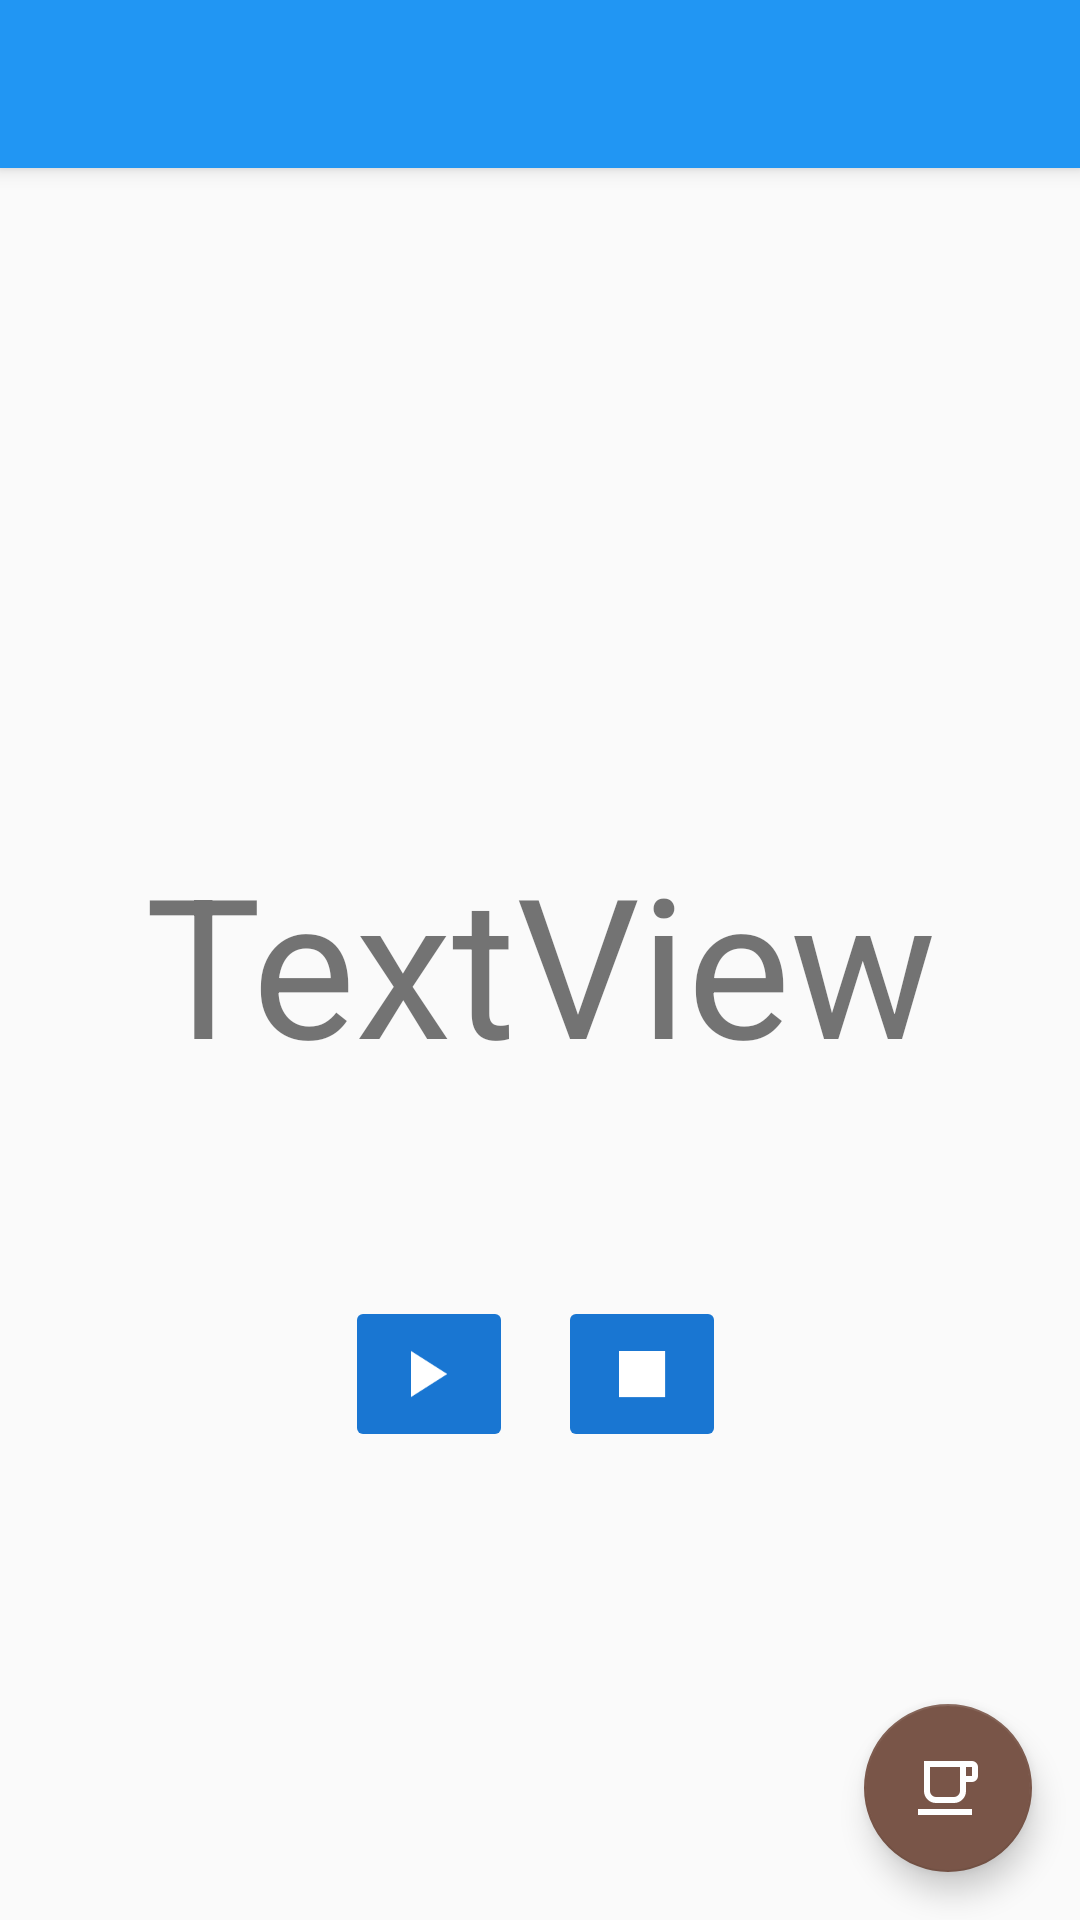

Write the Android layout XML for this screen, with the resource values it uses.
<!-- AndroidManifest.xml: application theme AppTheme -->
<!-- res/layout/activity_session.xml -->
<?xml version="1.0" encoding="utf-8"?>
<android.support.constraint.ConstraintLayout xmlns:android="http://schemas.android.com/apk/res/android"
    xmlns:app="http://schemas.android.com/apk/res-auto"
    xmlns:tools="http://schemas.android.com/tools"
    android:layout_width="match_parent"
    android:layout_height="match_parent"
    tools:context="com.nemwick.coffeetrack.SessionActivity">

    <android.support.v7.widget.Toolbar
        android:id="@+id/toolbar_session"
        style="@style/ThemeOverlay.AppCompat.ActionBar"
        android:layout_width="0dp"
        android:layout_height="56dp"
        android:layout_alignParentTop="true"
        android:layout_marginLeft="0dp"
        android:layout_marginRight="0dp"
        android:layout_marginTop="0dp"
        android:background="@color/colorPrimary"
        android:elevation="@dimen/toolbar_elevation"
        app:layout_constraintHorizontal_bias="0.0"
        app:layout_constraintLeft_toLeftOf="parent"
        app:layout_constraintRight_toRightOf="parent"
        app:layout_constraintTop_toTopOf="parent"
        app:popupTheme="@style/ThemeOverlay.AppCompat.Light" />

    <TextView
        android:id="@+id/timer_countdown_view"
        android:layout_width="wrap_content"
        android:layout_height="wrap_content"
        android:layout_marginBottom="8dp"
        android:layout_marginLeft="8dp"
        android:layout_marginRight="8dp"
        android:layout_marginTop="8dp"
        android:gravity="center"
        android:padding="25dp"
        android:text="TextView"
        android:textSize="65sp"
        app:layout_constraintBottom_toBottomOf="parent"
        app:layout_constraintLeft_toLeftOf="parent"
        app:layout_constraintRight_toRightOf="parent"
        app:layout_constraintTop_toTopOf="parent"
        app:layout_constraintVertical_bias="0.502" />

    <android.support.design.widget.FloatingActionButton
        android:id="@+id/floatingActionButton"
        android:layout_width="wrap_content"
        android:layout_height="wrap_content"
        android:layout_marginBottom="16dp"
        android:layout_marginRight="16dp"
        android:clickable="true"
        android:src="@drawable/ic_coffee_outline"
        android:tint="@color/colorIcons"
        app:fabSize="normal"
        app:layout_constraintBottom_toBottomOf="parent"
        app:layout_constraintRight_toRightOf="parent" />

    <ImageButton
        android:id="@+id/start_pause_button"
        android:layout_width="0dp"
        android:layout_height="wrap_content"
        app:srcCompat="@drawable/ic_play_arrow"
        android:backgroundTint="@color/colorPrimaryDark"
        app:layout_constraintHorizontal_chainStyle="packed"
        android:layout_marginLeft="115dp"
        app:layout_constraintLeft_toLeftOf="parent"
        android:layout_marginTop="43dp"
        app:layout_constraintTop_toBottomOf="@+id/timer_countdown_view" />

    <ImageButton
        android:id="@+id/stop_button"
        android:layout_width="wrap_content"
        android:layout_height="wrap_content"
        app:srcCompat="@drawable/ic_stop"
        android:backgroundTint="@color/colorPrimaryDark"
        android:layout_marginRight="118dp"
        app:layout_constraintRight_toRightOf="parent"
        android:layout_marginTop="43dp"
        app:layout_constraintTop_toBottomOf="@+id/timer_countdown_view"
        app:layout_constraintLeft_toRightOf="@+id/start_pause_button"
        android:layout_marginLeft="8dp"
        app:layout_constraintHorizontal_bias="1.0" />


</android.support.constraint.ConstraintLayout>
<!-- resources referenced by this layout -->
<resources>
  <color name="colorIcons">#FFFFFF</color>
  <color name="colorPrimary">#2196F3</color>
  <color name="colorPrimaryDark">#1976D2</color>
  <dimen name="toolbar_elevation">4dp</dimen>
  <!-- drawable ic_coffee_outline (drawable) -->
  <vector xmlns:android="http://schemas.android.com/apk/res/android"
          android:width="24dp"
          android:height="24dp"
          android:viewportWidth="24.0"
          android:viewportHeight="24.0">
      <path
          android:fillColor="#FF000000"
          android:pathData="M2,21V19H20V21H2M20,8V5H18V8H20M20,3A2,2 0,0 1,22 5V8A2,2 0,0 1,20 10H18V13A4,4 0,0 1,14 17H8A4,4 0,0 1,4 13V3H20M16,5H6V13A2,2 0,0 0,8 15H14A2,2 0,0 0,16 13V5Z"/>
  </vector>
  <!-- drawable ic_play_arrow: png bitmap (drawable-hdpi, 538 bytes) -->
  <!-- drawable ic_stop: png bitmap (drawable-hdpi, 253 bytes) -->
  <style name="AppTheme" parent="Theme.AppCompat.Light.NoActionBar">
          
          <item name="colorPrimary">@color/colorPrimary</item>
          <item name="colorPrimaryDark">@color/colorPrimaryDark</item>
          <item name="colorAccent">@color/colorAccent</item>
          <item name="actionOverflowMenuStyle">@style/CMOptionsMenu</item>
      </style>
  <color name="colorAccent">#795548</color>
  <style name="CMOptionsMenu" parent="Widget.AppCompat.PopupMenu.Overflow">
          <item name="android:popupBackground">@color/colorPrimaryLight</item>
      </style>
  <color name="colorPrimaryLight">#BBDEFB</color>
</resources>
